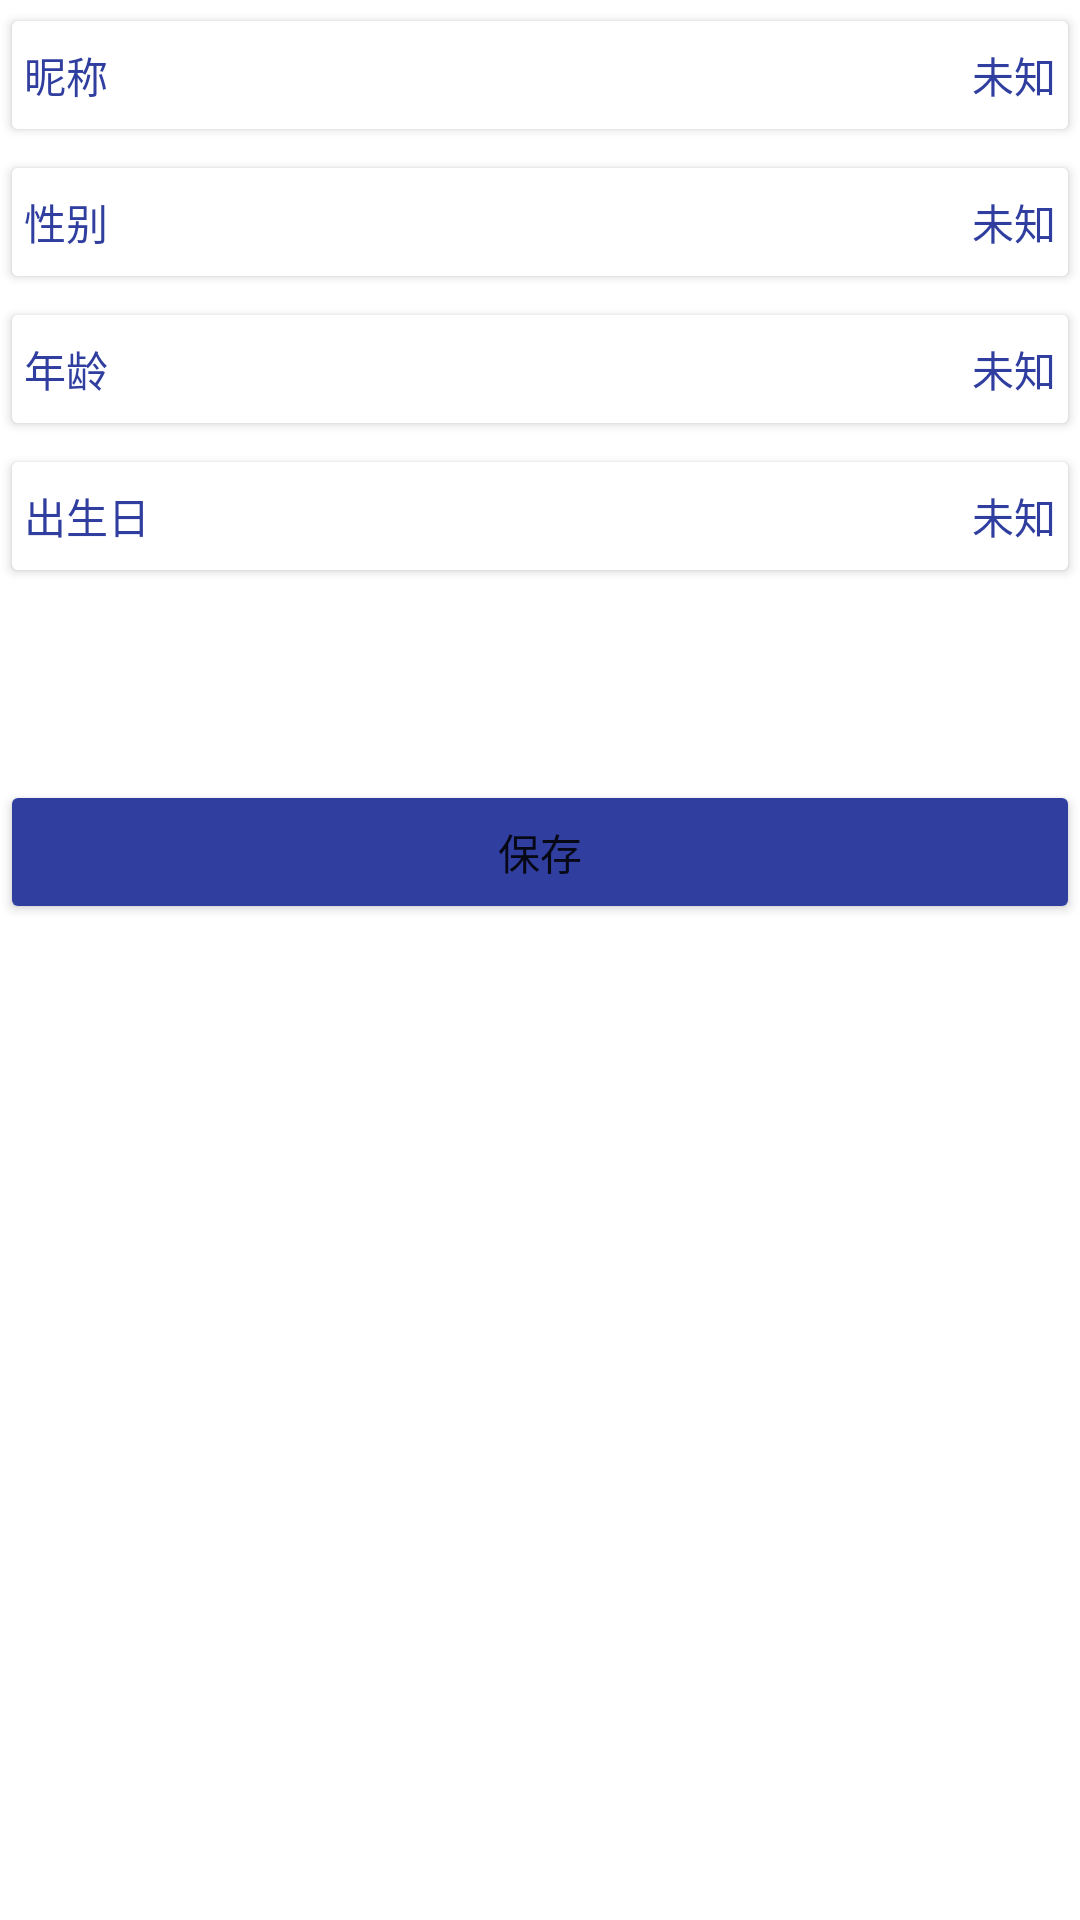

Write the Android layout XML for this screen, with the resource values it uses.
<!-- AndroidManifest.xml: application theme Theme.HealtheManager1 -->
<!-- res/layout/activity_r.xml -->
<?xml version="1.0" encoding="utf-8"?>
<LinearLayout xmlns:android="http://schemas.android.com/apk/res/android"
    xmlns:tools="http://schemas.android.com/tools"
    android:layout_width="match_parent"
    android:layout_height="match_parent"
    tools:context="com.example.healthemanager1.RegisterInformation"
    android:orientation="vertical"
   >
    <FrameLayout
        android:layout_width="match_parent"
        android:layout_height="wrap_content"
        android:layout_marginTop="1dp"

        >

        <RelativeLayout
            android:layout_width="match_parent"
            android:layout_height="wrap_content"
            >

            <Button
                android:id="@+id/name_button"
                android:layout_width="match_parent"
                android:layout_height="wrap_content"
                android:backgroundTint="@color/white"


                />


        </RelativeLayout>

        <TextView
            android:layout_width="wrap_content"
            android:layout_height="wrap_content"
            android:layout_gravity="center_vertical"
            android:layout_marginLeft="8dp"
            android:textColor="@color/colorPrimaryDark"
            android:text="昵称" />

        <TextView
            android:id="@+id/changename_textview"
            android:layout_width="wrap_content"
            android:layout_height="wrap_content"
            android:layout_gravity="center_vertical|right"
            android:layout_marginRight="8dp"
            android:text="未知"
            android:textColor="@color/colorPrimaryDark" />
    </FrameLayout>

    <FrameLayout
        android:layout_width="match_parent"
        android:layout_height="wrap_content"
        android:layout_marginTop="1dp">

        <RelativeLayout
            android:layout_width="match_parent"
            android:layout_height="wrap_content">

            <Button
                android:id="@+id/sex_button"
                android:layout_width="match_parent"
                android:layout_height="wrap_content"
                android:backgroundTint="@color/white"
                />
        </RelativeLayout>

        <TextView
            android:layout_width="wrap_content"
            android:layout_height="wrap_content"
            android:layout_gravity="center_vertical"
            android:layout_marginLeft="8dp"
            android:textColor="@color/colorPrimaryDark"
            android:text="性别" />
        <TextView
            android:id="@+id/changesex_textview"
            android:layout_width="wrap_content"
            android:layout_height="wrap_content"
            android:layout_gravity="center_vertical|right"
            android:layout_marginRight="8dp"
            android:textColor="@color/colorPrimaryDark"
            android:text="未知" />
    </FrameLayout>

    <FrameLayout
        android:layout_width="match_parent"
        android:layout_height="wrap_content"
        android:layout_marginTop="1dp">

        <RelativeLayout
            android:layout_width="match_parent"
            android:layout_height="wrap_content">

            <Button
                android:id="@+id/age_button"
                android:layout_width="match_parent"
                android:layout_height="wrap_content"
                android:backgroundTint="@color/white"
            />
        </RelativeLayout>

        <TextView
            android:layout_width="wrap_content"
            android:layout_height="wrap_content"
            android:layout_gravity="center_vertical"
            android:layout_marginLeft="8dp"
            android:textColor="@color/colorPrimaryDark"
            android:text="年龄" />

        <TextView
            android:id="@+id/changeage_textview"
            android:layout_width="wrap_content"
            android:layout_height="wrap_content"
            android:layout_gravity="center_vertical|right"
            android:layout_marginRight="8dp"
            android:textColor="@color/colorPrimaryDark"
            android:text="未知" />
    </FrameLayout>

    <FrameLayout
        android:layout_width="match_parent"
        android:layout_height="wrap_content"
        android:layout_marginTop="1dp">

        <RelativeLayout
            android:layout_width="match_parent"
            android:layout_height="wrap_content">

            <Button
                android:id="@+id/birth_button"
                android:layout_width="match_parent"
                android:layout_height="wrap_content"
                android:backgroundTint="@color/white"
               />
        </RelativeLayout>

        <TextView
            android:layout_width="wrap_content"
            android:layout_height="wrap_content"
            android:layout_gravity="center_vertical"
            android:layout_marginLeft="8dp"
            android:text="出生日"

            android:textColor="@color/colorPrimaryDark" />

        <TextView
            android:id="@+id/changebirth_textview"
            android:layout_width="wrap_content"
            android:layout_height="wrap_content"
            android:layout_gravity="center_vertical|right"
            android:layout_marginRight="8dp"
            android:textColor="@color/colorPrimaryDark"
            android:text="未知" />
    </FrameLayout>

    <FrameLayout
        android:layout_width="match_parent"
        android:layout_height="wrap_content"
        android:layout_marginTop="64dp">

        <RelativeLayout
            android:layout_width="match_parent"
            android:layout_height="wrap_content">

            <Button
                android:id="@+id/save"
                android:layout_width="match_parent"
                android:layout_height="wrap_content"
                android:backgroundTint="@color/colorPrimaryDark"
                android:text="保存"
                />
        </RelativeLayout>

    </FrameLayout>

</LinearLayout>
<!-- resources referenced by this layout -->
<resources>
  <color name="colorPrimaryDark">#303F9F</color>
  <color name="white">#FFFFFFFF</color>
  <style name="Theme.HealtheManager1" parent="Theme.MaterialComponents.DayNight.DarkActionBar">
          
          <item name="colorPrimary">#353C4F</item>
          
          <item name="colorPrimaryVariant">#00C4B3</item>
          <item name="colorOnPrimary">@color/white</item>
  
          
          <item name="colorSecondary">@color/teal_200</item>
          <item name="colorSecondaryVariant">@color/teal_700</item>
          <item name="colorOnSecondary">@color/grey_btn_color_disable</item>
          
          <item name="android:statusBarColor" tools:targetApi="l">?attr/colorPrimaryVariant</item>
          
          <item name="windowNoTitle">true</item>
          <item name="android:windowBackgroundFallback">#736AB9</item>
      </style>
  <color name="teal_200">#FF03DAC5</color>
  <color name="teal_700">#FF018786</color>
  <color name="grey_btn_color_disable">#7fd8d8d8</color>
</resources>
